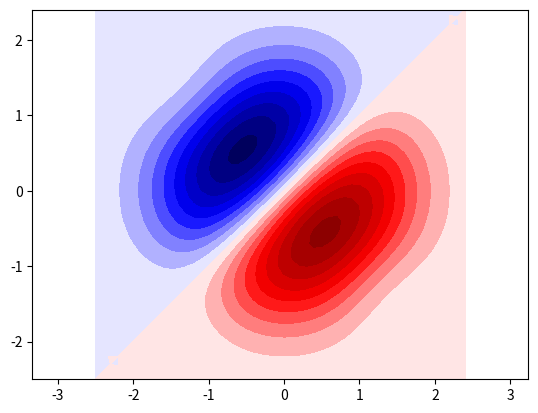

Python code for this plot:
# import packages for basic math, plotting, linear algebra, etc.
from numpy import *
from numpy.linalg import *
from numpy.random import *
from matplotlib.pyplot import *
from scipy.special import binom, erf, erfc

def eigSinvH(S,H):
    SinvH = inv(S) @ H
    E, U = eig(SinvH)

    order = argsort(E)
    c = zeros((K, K))
    for i in range(K):
        c[:, i] = U[:, order[i]]
        c[:, i] = c[:, i] / sqrt(c[:, i] @ S @ c[:, i])

    E = sort(E)

    return E, c

alpha = 2
deltax = 0.5

n = 10
K = 2*n + 1

center = arange(-n*deltax,(n+1)*deltax,deltax)

S = zeros((K,K))
h = zeros((K,K))
G = zeros((K,K))

for A in range(K):
    xA = center[A]
    for B in range(K):
        xB = center[B]

        S[A,B] = sqrt(0.5*pi/alpha) * exp(-0.5*alpha* (xA - xB)**2 )

        h[A,B] = 0.5*S[A,B] * (alpha - alpha**2 * (xA - xB)**2 + \
                             0.25*(1/alpha + (xA + xB)**2 ))

        G[A,B] = S[A,B] * ( 3/(16*alpha**2) + \
                            (3/(8*alpha)) * (xA + xB)**2 + \
                            (1/16) * (xA + xB)**4  )

E, c = eigSinvH(S,h)
c1 = c[:,0]
c2 = c[:,1]

a = 1

P = zeros((K,K))

niterations = 100
for iteration in range(niterations):

    for D in range(K):
        for E in range(K):
            P[D,E] = c2[D]*c2[E] + c1[D]*c1[E]
    # P = outer(c1,c1) + outer(c2,c2)

    heff = h + a * ( trace(P @ G)*G - G @ P @ G )

    E, c = eigSinvH(S,heff)
    c1 = c[:,0]
    c2 = c[:,1]
    e1 = E[0]
    e2 = E[1]

    Etot = 0.5 * ( e1 + e2 + trace(P @ h) )
    print(Etot)

# Exact energy for a=1 is about 2.438

xvals = arange(-2.5,2.5,0.1)
yvals = xvals
nvals = size(xvals)

chi1 = 0 * xvals
chi2 = 0 * yvals

for A in range(K):
    chi1 += c1[A] * exp(-alpha * (xvals - center[A])**2 )
    chi2 += c2[A] * exp(-alpha * (xvals - center[A])**2 )
plot(xvals,chi1)
plot(yvals,chi2)

clf()
psi = zeros((nvals,nvals))

for i in range(nvals):
    x = xvals[i]
    for j in range(nvals):
        y = yvals[j]

        psi[i,j] = (1/sqrt(2))*(chi1[i] * chi2[j] \
                                - chi2[i] * chi1[j] )

clf()
contourf(xvals, yvals, psi, levels=20, cmap=cm.seismic)
axis('equal')

